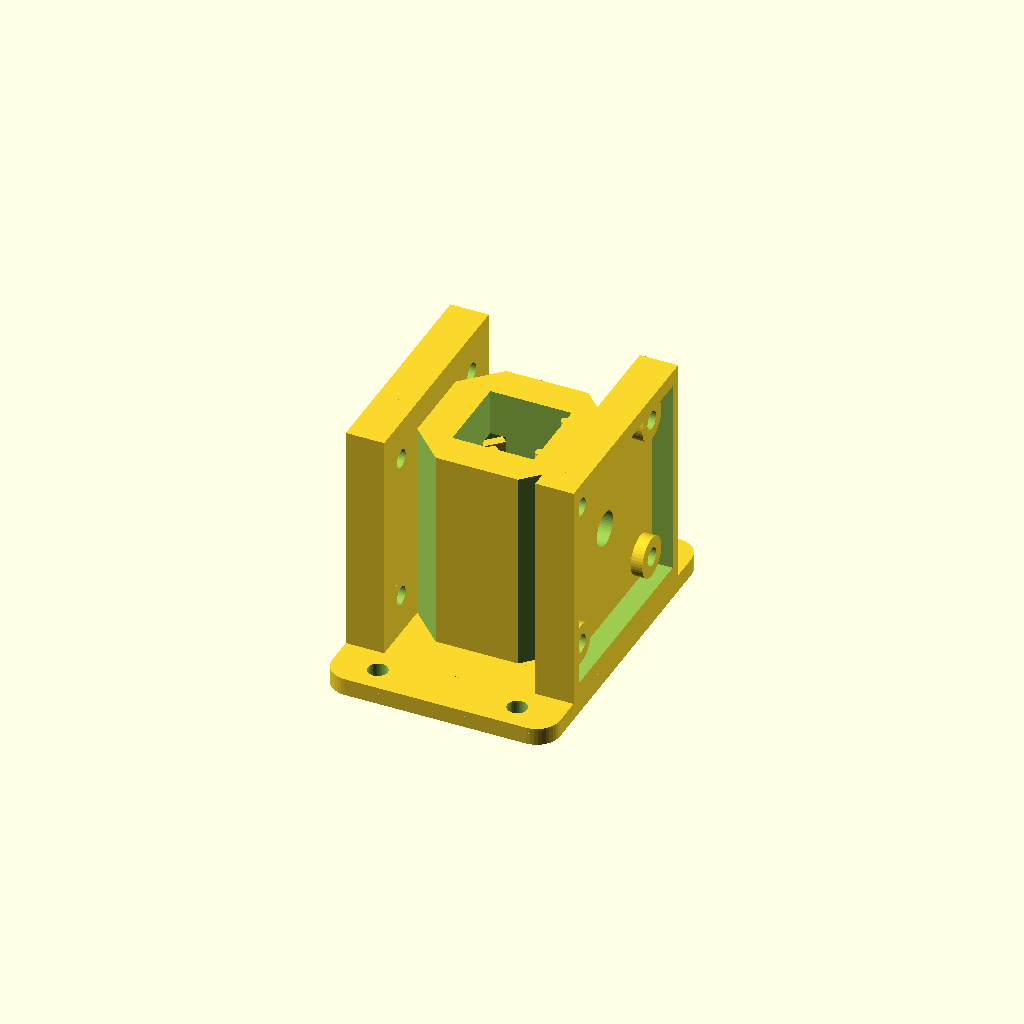
Cell 1: rendered with the file's own defaults.
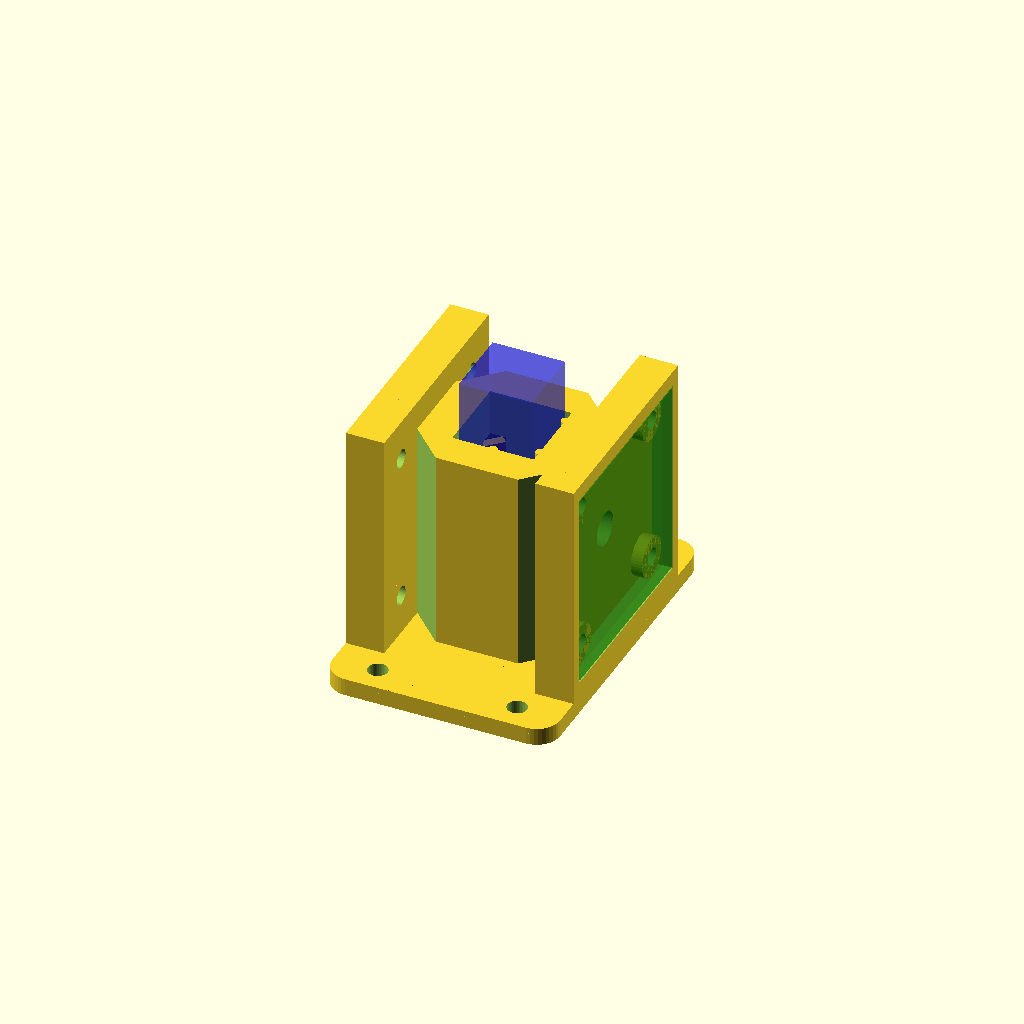
Cell 2: the same model with show_ghosts = true.
One fixed orthographic camera (rotation 55°, 0°, 25°; colour scheme Cornfield) for every cell.
Source of the model, holder11.scad:
// holder11.scad -- holder10 with a flat BLOCK nub instead of the spheroid.
//
// New in holder11 (from print testing of holder10): with the rounded nub,
// the cuvette had TWO stable positions -- its corner could wedge into a
// valley on either side of the sphere's apex.  The nub is now a flat block
// whose pressing face is tangent to the cuvette corner (perpendicular to
// the corner diagonal), so there are no valleys: the corner meets a flat
// and slides to wherever the rods dictate.  Details:
//   - flat face nub_w wide (3 mm, clearing the widened slit by 0.4/side),
//     spanning z nub_z_lo..nub_z_hi so it presses with a vertical LINE
//     contact across the optical-path height;
//   - a 45-degree wedge slide on top, running from the tongue face down to
//     the block face, cams the tongue open as the cuvette first enters;
//   - a matching 45-degree chamfer underneath so the block prints cleanly
//     right side up;
//   - slit front widened (pocket_front 8.3 -> 8.0) for the wider block.
// Preload, spring, rods etc. unchanged from holder10.
//
// From holder10 (print testing of holder9 -- cuvette sat too loose):
//   - the tongue is flipped: hinged at the BOTTOM (root fused into the
//     chamber floor), free end at the top.  Printed right side up it builds
//     base-first with no support in its sealed pocket, so the whole part now
//     prints in its natural orientation: base plate and ears on the bed,
//     nothing to support.  The clip anchor tower is gone (no longer needed);
//     the spring arm is the same length as before (root z=5, nub z=20);
//   - grip firmed up: nub radius 1.2 -> 2.0 (a fatter, more surely-printed
//     bump with a gentler insertion ramp) and clip_preload 0.4 -> 0.6, so
//     the constrained square is ~12.08 mm -- a 12.5 mm cuvette deflects the
//     spring 0.6 mm and is pressed into the rods at ~2 N.  The pocket got
//     correspondingly deeper (pocket_back 12.6, slit front 8.3) to keep
//     ~2x spring-back travel and clearance around the fatter nub;
//   - rod_radius 0.5 -> 0.75: sturdier printed registration rods (their
//     contact surfaces stay exactly on the cuvette envelope).
//
// From holder9: set view_mode (just below) to choose how the model is
// shown:
//   "solid"   -- the real, printable part (default; use this for STL export)
//   "xray"    -- the tongue and nub drawn solid, everything else as a
//                transparent ghost, so the clip is visible in place
//   "cutaway" -- the chamber wall around the clip corner is carved away,
//                leaving the whole tongue (crimson) standing exposed in
//                the opening
// The xray ghosts use the % modifier, so they vanish on render (F6) --
// preview with F5.  The cutaway DOES render/export, handy for a demo print.
//
// From holder8:
//   - the chamber tops out at chamber_depth (the PCB plates and shrouds
//     keep their full height -- the 34 mm boards require it), so most of a
//     45 mm cuvette stands exposed for grabbing;
//   - floor_thick 5: the beam passes 15 mm above the cuvette's bottom
//     (standard Z-dimension); the nub presses at the same height.
//
// From holder7: each shroud can get a slot through one lateral (+/-y)
// side wall for the PCB's bottom-edge pin header.  Install the board
// rotated 90 degrees (the symmetric 26 mm hole grid allows it) so the
// header edge faces the slot; a right-angle header's pins then point out
// sideways -- parallel to the base plate, perpendicular to the cuvette
// axis.  The slot is open toward the shroud rim, so a board with the
// header already soldered drops straight into its pocket.  Toggle per side
// with header_cutaway_det / header_cutaway_emit; both slots sit on the same
// global y side (header_side) so the wiring exits together.
//
// Cuvette holder for a colorimeter, in one self-contained file:
//   - square cavity with three registration rods (two on +x, one on -y) and
//     a 6 mm optical window through the +/-x walls at half height;
//   - a springy corner clip: a flexible tongue hinged at the bottom, living
//     in a fully INTERNAL light-tight pocket at the -x/+y corner, whose
//     flat-faced block nub presses the cuvette diagonally into the rods --
//     same seat every insertion, no ambient light path into the chamber;
//   - thick (6 mm) opaque walls, with the four vertical corner edges
//     chamfered so they don't obscure the PCB mounting holes;
//   - shrouded mounting plates on +/-x for the emitter and detector PCBs
//     (34 mm square, M3 holes on a 26 mm grid), boards recessed behind a
//     light-blocking rim, screws self-tap into 2.5 mm pilot holes;
//   - a base plate with two ears (+/-y) for screwing the whole assembly
//     to a board.
//
// PRINT RIGHT SIDE UP (base plate on the bed).  The bottom-hinged tongue
// builds base-first from the chamber floor, its sealed pocket needs no
// support (the pocket ceiling is a ~4 mm internal bridge), and everything
// else rises from the base -- no support material anywhere.  The only real
// bridge is each shroud's top segment (~35 mm), which prints acceptably.

$fn = 40;

view_mode   = "solid"; // "solid" | "xray" | "cutaway"
show_ghosts = false;    // translucent cuvette + PCBs for fit checking

/* ---- cuvette chamber ---- */
window_diam  = 6;
cuvette_dim  = 12.5;
rod_radius   = 0.75;  // sturdier printed rods; contact stays on the envelope
holder_side  = cuvette_dim + rod_radius*2;
holder_depth = 40;
wall_width   = 6;    // thick: makes the clip pocket internal, walls opaque
floor_thick  = 5;    // cuvette seat height; beam = window_z - floor_thick
                     // = 15 mm above the cuvette bottom
chamber_depth = 35;  // chamber wall height (holder_depth stays the height
                     // of the PCB plates/shrouds)
outer_side   = holder_side + wall_width*2;
window_z     = holder_depth/2;   // optical window height

/* ---- spring clip ---- */
clip_thick   = 1.6;   // tongue thickness
clip_width   = 5;     // tongue width across the corner
clip_gap     = 0.7;   // clearance from tongue face to seated cuvette corner
clip_preload = 0.6;   // nub interference with the seated cuvette corner
clip_tip_z   = 25;    // height of the tongue's FREE END (top; hinge is at
                      // the bottom, fused into the chamber floor at z=5)
nub_w        = 3.0;   // width of the flat block face across the corner
nub_z_lo     = 12;    // bottom of the flat pressing face
nub_z_hi     = 21;    // top of the flat face; 45-degree wedge slide above
                      // (the face spans the optical path at window_z=20)

/* ---- internal clip pocket (diagonal distances from cavity center) ---- */
pocket_front = 8.0;   // front plane; breaks the cavity corner into a slit
                      // (wide enough that the block nub clears its edges)
pocket_back  = 12.6;  // back plane; deep enough for ~2x preload travel
pocket_hw    = 3.7;   // half-width; 1.2 mm side gap around the tongue
pocket_skin  = 1.6;   // opaque skin kept behind the pocket at the corner
pocket_top   = 27;    // pocket ceiling; solid corner above seals it

// the body's vertical corner edges are chamfered back to this diagonal
// distance: clears the PCB bosses/pilot holes (at y=+/-13) that the full
// square corners would obscure, while keeping the clip pocket sealed
corner_flat_d = pocket_back + pocket_skin;

d_cuvette = cuvette_dim/2 * sqrt(2);   // seated cuvette corner edge (~8.84)
d_face    = d_cuvette + clip_gap;      // inner face of the tongue
d_nub_tip = d_cuvette - clip_preload;  // nub tip, past the cuvette corner

/* ---- PCB mounts ---- */
pcb_size     = 34;
hole_spacing = 26;
pcb_thick    = 1.6;
m3_pilot     = 3.2;
boss_d       = 7;
standoff     = 2;
plate_thick  = 3;
shroud_wall  = 2;
pcb_clr      = 0.3;
shroud_lip   = 0;
shroud_in    = pcb_size + 2*pcb_clr;
shroud_out   = shroud_in + 2*shroud_wall;
shroud_h     = standoff + pcb_thick + shroud_lip;
plate_width  = shroud_out;

/* ---- optional header cutaways ---- */
header_cutaway_det  = false;   // slot in the detector-side shroud
header_cutaway_emit = false;   // slot in the emitter-side shroud
header_side  = 1;     // +1: slot on the +y side, -1: on the -y side
header_len   = 22;    // slot length along z (7x2.54 header body + margin)
header_clear = 3;     // slot floor this far below the board's inner face,
                      // clearing a right-angle header body on that side

/* ---- base plate ---- */
base_thick   = 3;
ear_deep     = 9;     // how far the ears extend past the plates in y
base_r       = 4;     // corner radius
mount_hole_d = 3.4;   // M3 clearance; 4.2 for #6 wood screws
base_x       = 2*(outer_side/2 + plate_thick + shroud_h);  // flush w/ shrouds
base_y       = plate_width + 2*ear_deep;
mount_hole_x = 12;                              // holes at (+/-x, +/-y)
mount_hole_y = plate_width/2 + ear_deep/2;

// place children at diagonal distance d up the -x/+y corner;
// local +x points back toward the cavity center, local y along the corner
module at_corner(d=0, z=0) {
    translate([-d/sqrt(2), d/sqrt(2), z])
        rotate([0,0,-45])
            children();
}

/* ---------- chamber body (chamber_depth tall) ---------- */
module body() {
    difference() {
        // chamber walls
        translate([-outer_side/2, -outer_side/2, 0])
            cube([outer_side, outer_side, chamber_depth]);

        // inner cavity
        translate([-holder_side/2, -holder_side/2, floor_thick])
            cube([holder_side, holder_side, holder_depth]);

        // optical window
        translate([0, 0, window_z])
            rotate([0,90,0])
                cylinder(h=outer_side+2, r=window_diam/2, center=true);

        // chamfer all four vertical corner edges (see corner_flat_d)
        for (a=[0:90:270])
            rotate([0,0,a])
                translate([corner_flat_d/sqrt(2), corner_flat_d/sqrt(2), 0])
                    rotate([0,0,45])
                        translate([0, -outer_side, -1])
                            cube([outer_side, outer_side*2, holder_depth+2]);
    }

    // two registration rods along y on the +x side
    translate([cuvette_dim/2+rod_radius, holder_side/3, 0])
        cylinder(h=chamber_depth, r=rod_radius);
    translate([cuvette_dim/2+rod_radius, -holder_side/3, 0])
        cylinder(h=chamber_depth, r=rod_radius);

    // one registration rod on the -y side
    translate([0, -cuvette_dim/2-rod_radius, 0])
        cylinder(h=chamber_depth, r=rod_radius);
}

/* ---------- internal clip pocket ---------- */
// enclosed on all sides: floor below, solid corner above pocket_top, and
// >=1.6 mm of wall behind and beside it; opens only via the corner slit
module clip_pocket() {
    at_corner(pocket_front, floor_thick)
        translate([-(pocket_back-pocket_front), -pocket_hw, 0])
            cube([pocket_back-pocket_front, pocket_hw*2,
                  pocket_top - floor_thick]);
}

/* ---------- the springy tongue with its nub ---------- */
module tongue() {
    // flat 45-degree tongue, hinged at the BOTTOM: it runs from z=0 so its
    // lowest 5 mm fuse into the chamber floor; the free end is at clip_tip_z.
    // Printed right side up it builds base-first -- no support needed.
    at_corner(d_face)
        translate([-clip_thick, -clip_width/2, 0])
            cube([clip_thick, clip_width, clip_tip_z]);

    // flat block nub: its pressing face is tangent to the cuvette corner
    // (perpendicular to the corner diagonal), protruding nub_protr past the
    // tongue face so the face plane sits clip_preload inside the seated
    // cuvette corner.  A 45-degree wedge on top slides the cuvette in; a
    // matching chamfer underneath makes it print cleanly right side up.
    // Cross-section drawn in the (diagonal, z) plane and extruded across
    // the corner (local +x points toward the cavity center).
    nub_protr = d_face - d_nub_tip;   // = clip_gap + clip_preload
    at_corner(d_face)
        rotate([90, 0, 0])
            linear_extrude(height=nub_w, center=true)
                polygon([[-0.5, nub_z_lo - nub_protr - 0.5],   // back, bottom
                         [nub_protr, nub_z_lo],                // face, bottom
                         [nub_protr, nub_z_hi],                // face, top
                         [-0.5, nub_z_hi + nub_protr + 0.5]]); // back, top
}

/* ---------- shrouded PCB mounting plate ---------- */
module pcb_mount(header_cut=false) {
    difference() {
        union() {
            // backplate, full holder height
            translate([0, -plate_width/2, 0])
                cube([plate_thick, plate_width, holder_depth]);

            // shroud wall ring, grounded at z=0 and flush with the top rim
            difference() {
                translate([plate_thick, -shroud_out/2, 0])
                    cube([shroud_h, shroud_out, holder_depth]);
                translate([plate_thick-1, -shroud_in/2, window_z - shroud_in/2])
                    cube([shroud_h+2, shroud_in, shroud_in]);
            }

            // four standoff bosses on the 26 mm grid
            for (dy=[-1,1], dz=[-1,1])
                translate([0, dy*hole_spacing/2, window_z + dz*hole_spacing/2])
                    rotate([0,90,0])
                        cylinder(h=plate_thick+standoff, d=boss_d);
        }

        // optical window continues through the plate
        translate([-1, 0, window_z])
            rotate([0,90,0])
                cylinder(h=plate_thick+2, d=window_diam);

        // M3 pilot holes, through plate and bosses
        for (dy=[-1,1], dz=[-1,1])
            translate([-1, dy*hole_spacing/2, window_z + dz*hole_spacing/2])
                rotate([0,90,0])
                    cylinder(h=plate_thick+standoff+2, d=m3_pilot);

        // header cutaway: slot through one lateral shroud wall, open to the
        // rim so the board drops in with its right-angle header attached
        if (header_cut)
            translate([plate_thick + standoff - header_clear,
                       header_side*(shroud_in + shroud_wall)/2 - (shroud_wall+2)/2,
                       window_z - header_len/2])
                cube([shroud_h - standoff + header_clear + 2,
                      shroud_wall + 2, header_len]);
    }
}

// ghost PCB seated in its pocket, for fit checking
module pcb_ghost() {
    // % keeps ghosts out of render/STL export; color still tints the preview
    %translate([standoff + plate_thick, -pcb_size/2, window_z - pcb_size/2])
         color("Green", 0.4) {
             cube([pcb_thick, pcb_size, pcb_size]);
         }
}

// ghost cuvette in its seated position
module cuvette() {
    
    %translate([-cuvette_dim/2, -cuvette_dim/2, floor_thick])
        color("Blue", 0.4) {
        cube([cuvette_dim, cuvette_dim, holder_depth]);
        }
}

/* ---------- base plate ---------- */
module base_plate() {
    difference() {
        // rounded-corner plate
        hull()
            for (sx=[-1,1], sy=[-1,1])
                translate([sx*(base_x/2 - base_r), sy*(base_y/2 - base_r), 0])
                    cylinder(h=base_thick, r=base_r);

        // four board-mounting holes, out on the ears
        for (sx=[-1,1], sy=[-1,1])
            translate([sx*mount_hole_x, sy*mount_hole_y, -1])
                cylinder(h=base_thick+2, d=mount_hole_d);
    }
}

/* ---------- assembly ---------- */
// everything EXCEPT the tongue, so the xray view can ghost it as one piece
module holder_shell() {
    base_plate();
    translate([0,0,base_thick]) {
        difference() {
            body();
            clip_pocket();
        }
        // mirror([1,0,0]) flips x only, so header_side puts both slots on
        // the same global y side
        translate([outer_side/2, 0, 0])      // detector side
            pcb_mount(header_cut=header_cutaway_det);
        translate([-outer_side/2, 0, 0])     // emitter side
            mirror([1,0,0]) pcb_mount(header_cut=header_cutaway_emit);
    }
}

module holder11() {
    holder_shell();
    translate([0,0,base_thick]) tongue();
}

/* ---------- view modes ---------- */
// block of chamber wall carved away around the clip corner by the cutaway
// view, leaving the whole tongue standing exposed in the opening (the box
// stops flush at the emitter plate face and clear of the optical window)
module corner_reveal() {
    translate([-outer_side/2, 3, base_thick + 1])
        cube([outer_side/2 - 3, outer_side/2 + 1,
              holder_depth + base_thick]);
}

if (view_mode == "xray") {
    translate([0,0,base_thick]) color("Crimson") tongue();
    %holder_shell();
} else if (view_mode == "cutaway") {
    difference() {
        holder_shell();
        corner_reveal();
    }
    translate([0,0,base_thick]) color("Crimson") tongue();
} else {
    holder11();
}

// fit-check ghosts
if (show_ghosts) {
    translate([0,0,base_thick]) cuvette();
    translate([outer_side/2, 0, base_thick]) pcb_ghost();
    translate([-outer_side/2, 0, base_thick]) mirror([1,0,0]) pcb_ghost();
}
Customizer parameters (derived from the source; name, type, default, range or options):
view_mode: string, default "solid"
show_ghosts: bool, default false
window_diam: number, default 6
cuvette_dim: number, default 12.5
rod_radius: number, default 0.75
holder_depth: number, default 40
wall_width: number, default 6
floor_thick: number, default 5
chamber_depth: number, default 35
clip_thick: number, default 1.6
clip_width: number, default 5
clip_gap: number, default 0.7
clip_preload: number, default 0.6
clip_tip_z: number, default 25
nub_w: number, default 3
nub_z_lo: number, default 12
nub_z_hi: number, default 21
pocket_front: number, default 8
pocket_back: number, default 12.6
pocket_hw: number, default 3.7
pocket_skin: number, default 1.6
pocket_top: number, default 27
pcb_size: number, default 34
hole_spacing: number, default 26
pcb_thick: number, default 1.6
m3_pilot: number, default 3.2
boss_d: number, default 7
standoff: number, default 2
plate_thick: number, default 3
shroud_wall: number, default 2
pcb_clr: number, default 0.3
shroud_lip: number, default 0
header_cutaway_det: bool, default false
header_cutaway_emit: bool, default false
header_side: number, default 1
header_len: number, default 22
header_clear: number, default 3
base_thick: number, default 3
ear_deep: number, default 9
base_r: number, default 4
mount_hole_d: number, default 3.4
mount_hole_x: number, default 12
